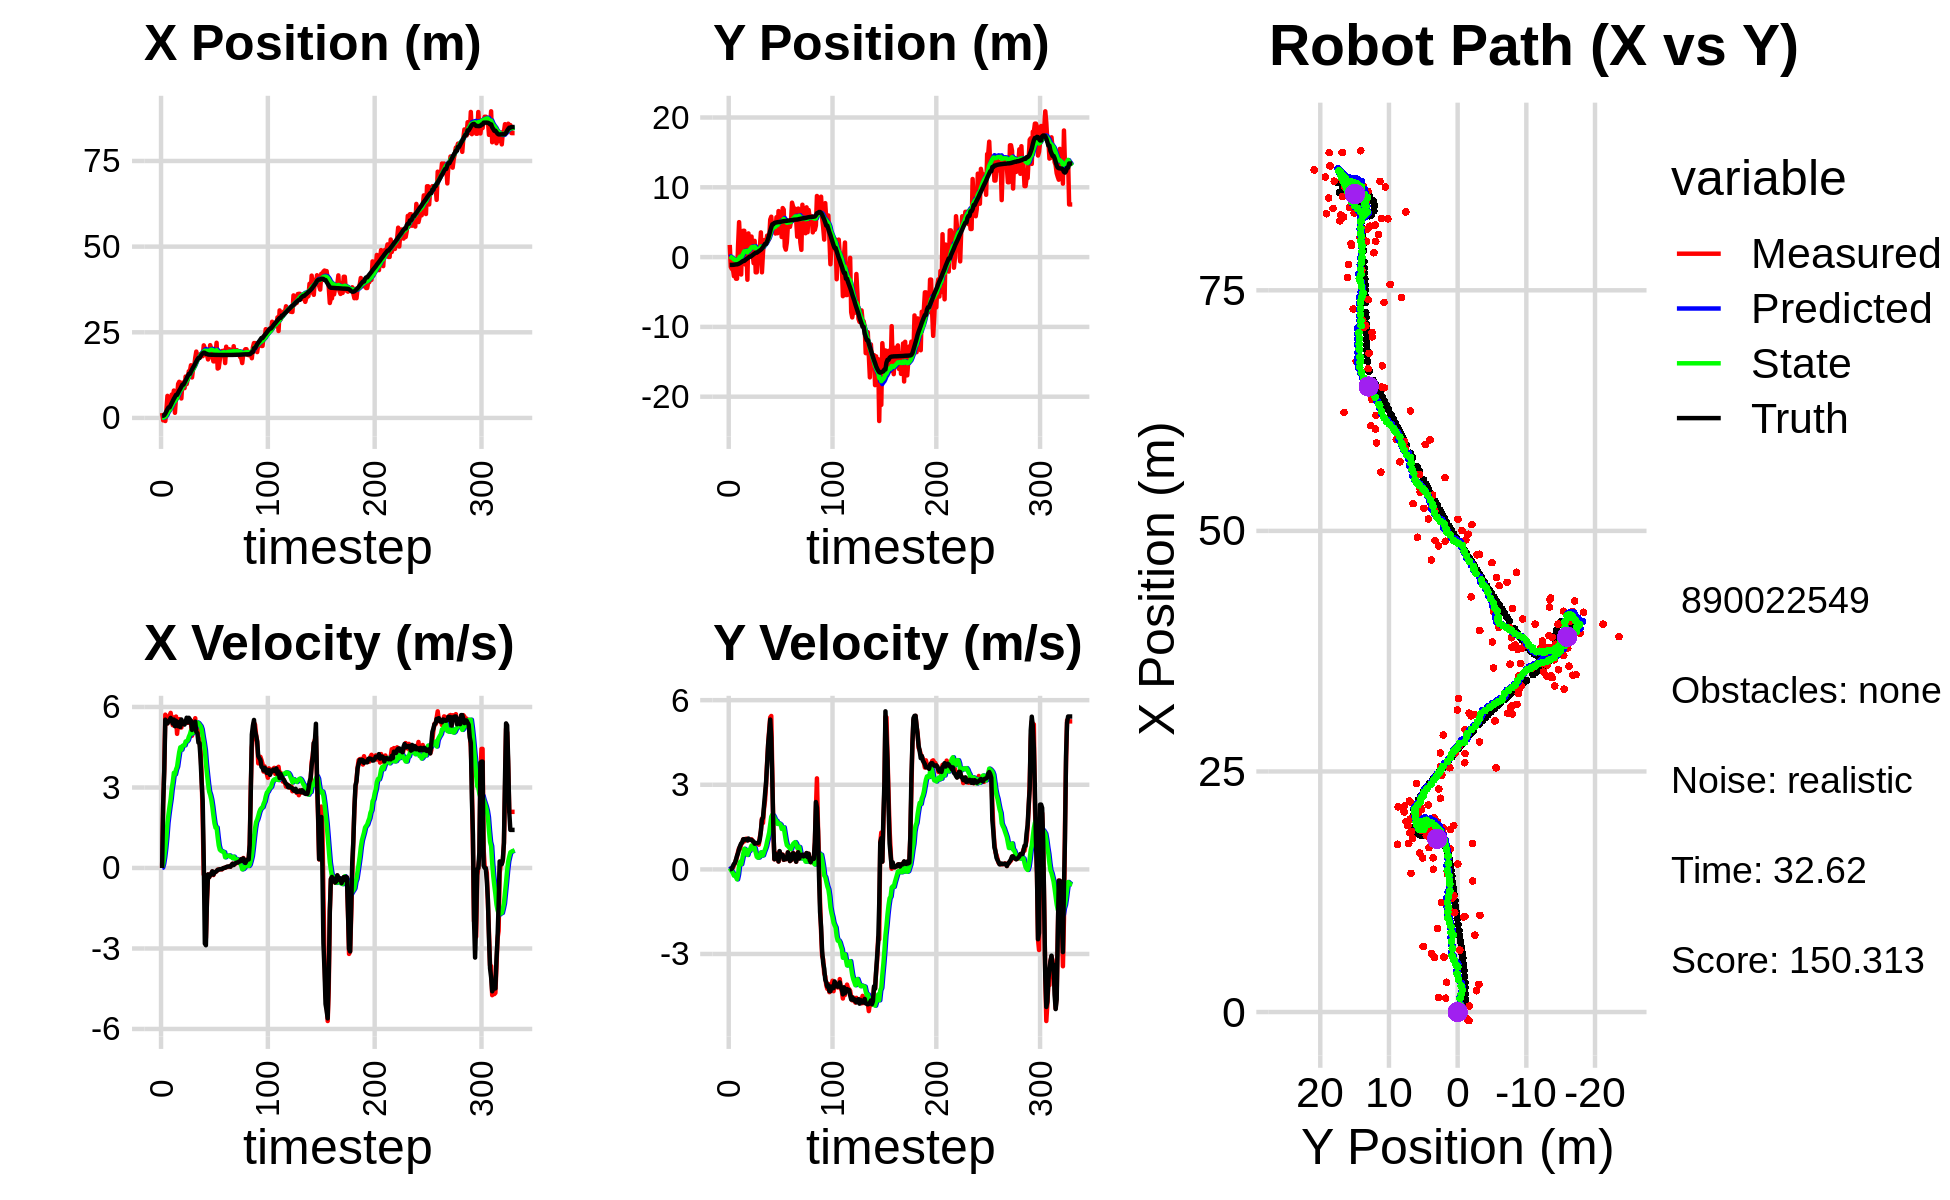

The table this chart was drawn from, first rows:
0.000000000000000000e+00, 0.000000000000000000e+00, 0.000000000000000000e+00, -0.000000000000000000e+00, 0.000000000000000000e+00, 0.000000000000000000e+00, 0.000000000000000000e+00, 0.000000000000000000e+00, 0.000000000000000000e+00, 0.000000000000000000e+00, 0.000000000000000000e+00, 0.000000000000000000e+00, 6.248891945669899917e-01, -1.116632222692360621e+00, 0.000000000000000000e+00, 0.000000000000000000e+00, 0.000000000000000000e+00, 4.766769707202911377e-04
1.439657627873118351e+00, 1.742796658799611098e+00, 0.000000000000000000e+00, -0.000000000000000000e+00, 0.000000000000000000e+00, 0.000000000000000000e+00, 0.000000000000000000e+00, 0.000000000000000000e+00, 7.434096913015464381e-02, 1.067028772485749122e-01, 1.461323227683497365e-02, 4.096458316214152823e-02, 6.248891945669899917e-01, -1.116632222692360621e+00, 0.000000000000000000e+00, 0.000000000000000000e+00, 0.000000000000000000e+00, 1.880144395727256779e-06
-7.110378146855778070e-01, -1.412052525318927554e+00, 2.407998416007068432e+00, 2.755315641915941343e-03, 7.580229235783814135e-02, 1.107993355647890615e-01, 1.461323227683497365e-02, 4.096458316214152823e-02, 8.259489050273569055e-02, 1.610925611096060417e-02, 1.596875620806390561e-01, -1.451407150318808487e-02, 6.394727819347312270e-01, -1.116630506814912716e+00, 2.399999999999999911e+00, 5.000000000000000104e-03, 2.400000095367431641e+00, -1.144234323874115944e-03
6.334662437840224980e-01, -1.699032349137166609e+00, 3.687824783031107057e+00, 3.594582532229666227e-02, 9.856364671079959061e-02, 1.465784896064179638e-02, 1.596875620806390561e-01, -1.451407150318808487e-02, 2.263032935172458182e-01, -8.934070985083203409e-02, 4.168956734737425673e-01, -7.635004943680806511e-02, 8.159292341026896933e-01, -1.116317493759272139e+00, 3.600000000000000089e+00, 2.199999999999999872e-02, 3.599999904632568359e+00, -9.746853262186050415e-03
-9.020101433903370269e-01, -1.643009240320937092e+00, 5.713728808923888458e+00, 5.569263991326126040e-02, 2.679928608646200971e-01, -9.697571479451283505e-02, 4.168956734737425673e-01, -7.635004943680806511e-02, 3.820899670088681033e-01, -1.882026159799800591e-01, 7.521960153205626831e-01, -1.303317322554911895e-01, 1.291656315406720212e+00, -1.111555989484099172e+00, 5.527000000000000135e+00, 1.120000000000000023e-01, 5.528999805450439453e+00, -9.746853262186050415e-03
2.216690182243337581e+00, -2.728781159951825686e+00, 5.512155423551230449e+00, 1.426110567910373605e-01, 4.573095685409243605e-01, -2.012357892055291753e-01, 7.521960153205626831e-01, -1.303317322554911895e-01, 7.521151571837872973e-01, -3.499639316219476104e-01, 1.155204625202344682e+00, -2.213894272024349297e-01, 1.923042118014214541e+00, -1.096373851474951477e+00, 5.464999999999999858e+00, 1.910000000000000031e-01, 5.468999862670898438e+00, -2.586633339524269104e-02
6.441275894711986361e+00, -3.266075049283665432e-01, 5.384764656433641328e+00, 2.136116499308424732e-01, 8.676356197040218099e-01, -3.721028743421910812e-01, 1.155204625202344682e+00, -2.213894272024349297e-01, 1.406869663874512622e+00, -3.471967514290427714e-01, 1.681180255503971210e+00, -1.870079616497147268e-01, 2.544750034747369494e+00, -1.072153189253629790e+00, 5.391000000000000014e+00, 2.310000000000000109e-01, 5.395999908447265625e+00, -3.964884579181671143e-02
2.879183083485304717e+00, -3.095891968863051513e+00, 5.553945169947929195e+00, 3.343508524146762140e-01, 1.574987689424909743e+00, -3.658975475940142719e-01, 1.681180255503971210e+00, -1.870079616497147268e-01, 1.840527397355162798e+00, -5.198332413115243078e-01, 2.011051822892192753e+00, -2.792598612036553685e-01, 3.064807712548566432e+00, -1.042748944079451734e+00, 5.464999999999999858e+00, 3.479999999999999760e-01, 5.477000236511230469e+00, -6.012803688645362854e-02
2.879183083485304717e+00, -3.095891968863051513e+00, 5.682374036986892030e+00, 4.479097335400093471e-01, 2.041632579644382162e+00, -5.477592274318898724e-01, 2.011051822892192753e+00, -2.792598612036553685e-01, 2.276187341840270051e+00, -6.810674600694739400e-01, 2.305413295801680640e+00, -3.529609971770060195e-01, 3.064807712548566432e+00, -1.042748944079451734e+00, 5.503000000000000114e+00, 4.849999999999999867e-01, 5.524000167846679688e+00, -7.866175472736358643e-02
3.095019459326276756e+00, 1.615591688781866431e+00, 5.779766516590360226e+00, 6.299972395567673411e-01, 2.506728671420438204e+00, -7.163635597871745864e-01, 2.305413295801680640e+00, -3.529609971770060195e-01, 2.720596655653480411e+00, -5.086556361961116490e-01, 2.572353871142693649e+00, -1.808021424963024149e-01, 3.696643650207746212e+00, -9.941633513525514054e-01, 5.591000000000000192e+00, 5.779999999999999583e-01, 5.620999813079833984e+00, -1.085718348622322083e-01
6.811201632101203884e+00, 5.013167334808984243e+00, 5.522676412369351695e+00, 7.546654397450610618e-01, 2.977832042767749599e+00, -5.267358504457418933e-01, 2.572353871142693649e+00, -1.808021424963024149e-01, 3.402076635808518823e+00, -1.018029375344552401e-01, 2.953752335426410358e+00, 1.395437745482645819e-01, 4.337840855013737951e+00, -9.262481196642480263e-01, 5.498999999999999666e+00, 7.259999999999999787e-01, 5.546999931335449219e+00, -1.358073651790618896e-01
5.712546348418783282e+00, 1.990302664989021419e+00, 5.320554777823597981e+00, 7.270458218592793509e-01, 3.697451869351159992e+00, -8.784856007962878188e-02, 2.953752335426410358e+00, 1.395437745482645819e-01, 3.965278486732539243e+00, 8.439726391036757314e-02, 3.208549742122279280e+00, 2.722410382879636992e-01, 4.965530216513075246e+00, -8.422333171390534723e-01, 5.379999999999999893e+00, 8.379999999999999671e-01, 5.445000171661376953e+00, -1.358073651790618896e-01
7.992209255728012884e+00, -2.495139316727951417e+00, 5.611151251401127027e+00, 8.944872579354153919e-01, 4.286133460944767215e+00, 1.116213677391639514e-01, 3.208549742122279280e+00, 2.722410382879636992e-01, 4.682869907969543277e+00, -3.683339085263309665e-02, 3.545460253791402838e+00, 1.819222223481551381e-01, 5.592677890576582378e+00, -7.434098284024989178e-01, 5.532000000000000028e+00, 9.210000000000000409e-01, 5.607999801635742188e+00, -1.580823063850402832e-01
1.498446762618039330e+00, 2.769461138492645524e+00, 5.327947832595323341e+00, 9.328729959257612281e-01, 5.037415933348683872e+00, -1.864116861781758144e-02, 3.545460253791402838e+00, 1.819222223481551381e-01, 4.866423846341085380e+00, 2.119880344288934959e-01, 3.491201660262762463e+00, 3.543193810092983842e-01, 6.107871830036082805e+00, -6.535699532117310584e-01, 5.283999999999999808e+00, 9.589999999999999636e-01, 5.369999885559082031e+00, -1.733334660530090332e-01
6.091783106274437642e+00, 3.769738509285280426e+00, 5.643445551432916041e+00, 1.064693222734572897e+00, 5.215544012367361759e+00, 2.474199725298233399e-01, 3.491201660262762463e+00, 3.543193810092983842e-01, 5.392337363960677976e+00, 5.274942090665701855e-01, 3.672490880587754969e+00, 5.577687874287555747e-01, 6.726424991520298491e+00, -5.377814042770884262e-01, 5.487000000000000099e+00, 1.066999999999999948e+00, 5.589000225067138672e+00, -1.864684522151947021e-01
6.091783106274437642e+00, 3.769738509285280426e+00, 4.999129147962889874e+00, 9.940412498345375658e-01, 5.759586452019453517e+00, 5.832710878094456985e-01, 3.672490880587754969e+00, 5.577687874287555747e-01, 5.853099020872003955e+00, 8.268704231299269791e-01, 3.773359786626958368e+00, 7.299662785200731197e-01, 6.726424991520298491e+00, -5.377814042770884262e-01, 5.411999999999999922e+00, 1.074000000000000066e+00, 5.518000125885009766e+00, -1.962826997041702271e-01
9.925141393785622768e+00, -1.064014123858827654e+00, 5.378602002284283756e+00, 1.075112536284704490e+00, 6.230434999534700147e+00, 8.998670509819343133e-01, 3.773359786626958368e+00, 7.299662785200731197e-01, 6.592082318325191537e+00, 7.795634664531423397e-01, 4.053554810987007428e+00, 6.548119771977688464e-01, 7.349675952748484953e+00, -4.146572812662973617e-01, 5.282000000000000028e+00, 1.052999999999999936e+00, 5.386000156402587891e+00, -1.972868889570236206e-01
1.054152566133180713e+01, 1.135211600062730142e+00, 5.547004220330261859e+00, 1.089564958830509633e+00, 6.997437799423892102e+00, 8.450446641729192354e-01, 4.053554810987007428e+00, 6.548119771977688464e-01, 7.342558432642340094e+00, 8.864741642620682649e-01, 4.318546488261538308e+00, 6.894032822624621692e-01, 7.958823978596460513e+00, -2.931784259231133283e-01, 5.437999999999999723e+00, 1.068999999999999950e+00, 5.541999816894531250e+00, -1.939547806978225708e-01
1.005597871535495003e+01, -3.246210919673304662e+00, 5.387060420591681442e+00, 1.058148152090278682e+00, 7.774413081468494191e+00, 9.554144924883144485e-01, 4.318546488261538308e+00, 6.894032822624621692e-01, 8.002354147889546354e+00, 6.788645096274414925e-01, 4.495344739765514852e+00, 5.115156497503671185e-01, 8.475700199618161790e+00, -1.911564924504894070e-01, 5.251999999999999780e+00, 1.024000000000000021e+00, 5.350999832153320312e+00, -1.939547806978225708e-01
5.676529705294880657e+00, 3.394294573898372303e+00, 5.234050485615834525e+00, 1.032928323289109995e+00, 8.451888621866098461e+00, 7.300160746024781933e-01, 4.495344739765514852e+00, 5.115156497503671185e-01, 8.279005323855695764e+00, 9.418649487601629122e-01, 4.407751374626671215e+00, 6.594022490978175277e-01, 9.089483082059162555e+00, -7.068531396019792079e-02, 5.533999999999999808e+00, 1.094999999999999973e+00, 5.642000198364257812e+00, -1.948440670967102051e-01
1.032080179388630548e+01, 4.304231540543305701e-01, 5.454350944926098066e+00, 1.068372942787211954e+00, 8.719780461318363152e+00, 1.007805173669944709e+00, 4.407751374626671215e+00, 6.594022490978175277e-01, 8.895099851033418048e+00, 9.868181796844462950e-01, 4.549599555105447557e+00, 6.517201140447070884e-01, 9.719362079427092738e+00, 5.321927189634720334e-02, 5.426999999999999602e+00, 1.056999999999999940e+00, 5.527999877929687500e+00, -1.934264302253723145e-01
8.698354780385097129e+00, 2.940482928422429865e+00, 5.403679125966127650e+00, 1.056545486801140799e+00, 9.350059806543962182e+00, 1.051990191088917115e+00, 4.549599555105447557e+00, 6.517201140447070884e-01, 9.344123561747441187e+00, 1.203776177939561265e+00, 4.571082300378554564e+00, 7.571169477970925987e-01, 9.719362079427092738e+00, 5.321927189634720334e-02, 5.371999999999999886e+00, 1.048000000000000043e+00, 5.473000049591064453e+00, -1.930874139070510864e-01
8.698354780385097129e+00, 2.940482928422429865e+00, 5.442527873730488963e+00, 1.066305015452567284e+00, 9.801231791785296465e+00, 1.279487872719270447e+00, 4.571082300378554564e+00, 7.571169477970925987e-01, 9.761730439950769167e+00, 1.410722375259806816e+00, 4.571886344253765166e+00, 8.472886118510987163e-01, 1.033843976217657357e+01, 1.738813656921976702e-01, 5.344000000000000306e+00, 1.046000000000000041e+00, 5.446000099182128906e+00, -1.934702992439270020e-01
1.207681137283862505e+01, 5.623949299685941927e-01, 5.442961841969344405e+00, 1.021573085936646752e+00, 1.021891907437614577e+01, 1.495451236444916621e+00, 4.571886344253765166e+00, 8.472886118510987163e-01, 1.040482523094450862e+01, 1.438142895025249723e+00, 4.714489017539879256e+00, 8.125163824113248445e-01, 1.095254689415567739e+01, 2.942114604943101286e-01, 5.448999999999999844e+00, 1.006000000000000005e+00, 5.540999889373779297e+00, -1.855285763740539551e-01
9.873430073129116025e+00, -8.666458587147264359e-01, 5.509860181618183361e+00, 9.490641046806507219e-01, 1.087627413269849619e+01, 1.519394533266382297e+00, 4.714489017539879256e+00, 8.125163824113248445e-01, 1.084034360759544136e+01, 1.358263250027676783e+00, 4.715299017706908735e+00, 7.099012211446412701e-01, 1.158104687871196603e+01, 4.125160706671529010e-01, 5.599999999999999645e+00, 9.859999999999999876e-01, 5.685999870300292969e+00, -1.705745011568069458e-01
1.139890730390272466e+01, 2.327564313091219361e+00, 5.411311534720311123e+00, 9.320892667986211411e-01, 1.131187350936613178e+01, 1.429253372142140988e+00, 4.715299017706908735e+00, 7.099012211446412701e-01, 1.135389151861990698e+01, 1.502712726761764372e+00, 4.762139078840091244e+00, 7.606392617123562960e-01, 1.221815854280641567e+01, 5.229167475926822517e-01, 5.423000000000000043e+00, 9.110000000000000320e-01, 5.499000072479248047e+00, -1.705745011568069458e-01
1.362630283780338658e+01, -2.181904720086973004e+00, 5.413403817417245634e+00, 9.078427135714708385e-01, 1.183010542650391628e+01, 1.578776652933000069e+00, 4.762139078840091244e+00, 7.606392617123562960e-01, 1.200009224338707270e+01, 1.321630810695783254e+00, 4.887936013874956132e+00, 5.965470504164887000e-01, 1.285144597257648158e+01, 6.292284264463672283e-01, 5.596000000000000085e+00, 9.360000000000000542e-01, 5.673999786376953125e+00, -1.661565899848937988e-01
1.362630283780338658e+01, -2.181904720086973004e+00, 5.495109456929998970e+00, 9.164137501400682062e-01, 1.248888584477456831e+01, 1.381285515737432190e+00, 4.887936013874956132e+00, 5.965470504164887000e-01, 1.260640492422573722e+01, 1.146052577432041364e+00, 4.979471719326860502e+00, 4.493057524947170478e-01, 1.285144597257648158e+01, 6.292284264463672283e-01, 5.538000000000000256e+00, 9.260000000000000453e-01, 5.614999771118164062e+00, -1.652482151985168457e-01
1.537432402308657586e+01, -1.559273997711272709e-02, 5.458437104394517014e+00, 9.234489078589523947e-01, 1.310435209615842389e+01, 1.190983152681513113e+00, 4.979471719326860502e+00, 4.493057524947170478e-01, 1.330169056111729198e+01, 1.128301751271114872e+00, 5.117244047536762430e+00, 4.156159455703771211e-01, 1.349046498536482197e+01, 7.361076608815526612e-01, 5.480000000000000426e+00, 9.379999999999999449e-01, 5.559999942779541016e+00, -1.675913929939270020e-01
1.181834012269494849e+01, 8.348723258194404861e-01, 4.928870509145991008e+00, 8.753695929098623818e-01, 1.381341496587096884e+01, 1.169863345828152656e+00, 5.117244047536762430e+00, 4.156159455703771211e-01, 1.365177138759384512e+01, 1.167643267181366795e+00, 5.010417208980524784e+00, 4.206658950568507027e-01, 1.412141781987950395e+01, 8.433384431495464240e-01, 5.142999999999999794e+00, 9.529999999999999583e-01, 5.230000019073486328e+00, -1.757677197456359863e-01
1.434271094185234396e+01, 1.481361164663268948e+00, 5.470217616949144990e+00, 1.141254230864264141e+00, 1.415281310849189822e+01, 1.209709856687051888e+00, 5.010417208980524784e+00, 4.206658950568507027e-01, 1.419058924265709010e+01, 1.262069885293999549e+00, 5.047591828309943907e+00, 4.644671503226610043e-01, 1.471579533818615992e+01, 9.505893720962642623e-01, 5.354000000000000092e+00, 1.080000000000000071e+00, 5.461999893188476562e+00, -2.056801766157150269e-01
1.484304991299505083e+01, 3.540392114211633245e+00, 5.339824336818468353e+00, 1.354752788713071698e+00, 1.469534842548808484e+01, 1.308516600326265600e+00, 5.047591828309943907e+00, 4.644671503226610043e-01, 1.472141142564209204e+01, 1.506145043273940720e+00, 5.072503317456027006e+00, 6.039331138332763027e-01, 1.522952252627854541e+01, 1.058241798249465848e+00, 5.405000000000000249e+00, 1.370000000000000107e+00, 5.576000213623046875e+00, -2.484648972749710083e-01
1.753282934406875171e+01, -2.182471798173165389e+00, 5.581850720113902931e+00, 1.803579939190174564e+00, 1.522866175738769456e+01, 1.566538354657268428e+00, 5.072503317456027006e+00, 6.039331138332763027e-01, 1.543011740472564242e+01, 1.358915502555321009e+00, 5.213636418010007212e+00, 4.874964170612815506e-01, 1.585581761571000925e+01, 1.220724775100068493e+00, 5.455000000000000071e+00, 1.762000000000000011e+00, 5.732999801635742188e+00, -3.125260770320892334e-01
1.936976820193041959e+01, 5.682099597043980266e-01, 5.095603446730108566e+00, 1.646466130216251322e+00, 1.595148104652664323e+01, 1.407665144261449175e+00, 5.213636418010007212e+00, 4.874964170612815506e-01, 1.620610439496011068e+01, 1.402159789311238969e+00, 5.369611080636643941e+00, 5.002327681503486723e-01, 1.646297436892560384e+01, 1.420321895171786641e+00, 5.070999999999999730e+00, 1.832000000000000073e+00, 5.392000198364257812e+00, -3.125260770320892334e-01
1.791026365716824742e+01, 2.430059744627857565e+00, 5.316426971998796880e+00, 2.142761491220609216e+00, 1.674306550302377516e+01, 1.452183066126273792e+00, 5.369611080636643941e+00, 5.002327681503486723e-01, 1.682935628761784486e+01, 1.596282058867152687e+00, 5.422078121320470956e+00, 6.156973218822880956e-01, 1.704379063849957276e+01, 1.658879710461912182e+00, 5.025000000000000355e+00, 2.254999999999999893e+00, 5.507999897003173828e+00, -3.831289708614349365e-01
1.749320059448306708e+01, 1.995544327676040508e+00, 4.885452475784369142e+00, 2.446968035423862986e+00, 1.737156409974989302e+01, 1.657851791055381607e+00, 5.422078121320470956e+00, 6.156973218822880956e-01, 1.735367855363306333e+01, 1.765679966087208452e+00, 5.395102394018306491e+00, 7.105206621084207974e-01, 1.750580197553582451e+01, 1.891343308779968702e+00, 4.671999999999999709e+00, 2.676000000000000156e+00, 5.383999824523925781e+00, -4.643419682979583740e-01
1.749320059448306708e+01, 1.995544327676040508e+00, 4.768624957924359364e+00, 3.009740241666449378e+00, 1.789318879303489496e+01, 1.836732032298050488e+00, 5.395102394018306491e+00, 7.105206621084207974e-01, 1.783099343066518117e+01, 1.953453243626144475e+00, 5.337741269479571393e+00, 8.175887891232422877e-01, 1.750580197553582451e+01, 1.891343308779968702e+00, 4.653999999999999915e+00, 3.099000000000000199e+00, 5.591000080108642578e+00, -5.630129575729370117e-01
1.860360097821525471e+01, 3.076914025253332241e+00, 4.345454676581836040e+00, 3.799079593821097500e+00, 1.836476755761313839e+01, 2.035212122538468726e+00, 5.337741269479571393e+00, 8.175887891232422877e-01, 1.833276603545219530e+01, 2.245059220682211976e+00, 5.288524218314788250e+00, 9.938890382986979022e-01, 1.804044896302438872e+01, 2.239574862915241216e+00, 4.049000000000000377e+00, 3.742999999999999883e+00, 5.513999938964843750e+00, -7.184136509895324707e-01
1.875391851365695217e+01, 2.390250338379316997e+00, 3.452714727394644356e+00, 4.429245870594612278e+00, 1.886161845728367581e+01, 2.344448124512081844e+00, 5.288524218314788250e+00, 9.938890382986979022e-01, 1.876052441182524433e+01, 2.505259212857787077e+00, 5.171238872139601206e+00, 1.145122013193772492e+00, 1.851028996656336290e+01, 2.662365867840212896e+00, 3.193999999999999950e+00, 4.453999999999999737e+00, 5.480999946594238281e+00, -9.086644649505615234e-01
1.802686452860981703e+01, 2.633590711735022794e+00, 1.807549778166005261e+00, 4.957770897900378948e+00, 1.927764829903920329e+01, 2.619771414177164193e+00, 5.171238872139601206e+00, 1.145122013193772492e+00, 1.901211887500384279e+01, 2.795580355204394518e+00, 4.906062091195625641e+00, 1.311250389775855174e+00, 1.888413602106073341e+01, 3.165875627407707782e+00, 2.499000000000000110e+00, 4.854000000000000092e+00, 5.460000038146972656e+00, -1.221184015274047852e+00
2.118291074042432598e+01, 5.370851709566411891e+00, -2.439735370253535429e-01, 5.389480652848511966e+00, 1.950272508412340500e+01, 2.926705394181980058e+00, 4.906062091195625641e+00, 1.311250389775855174e+00, 1.937026849961112163e+01, 3.284901796987313105e+00, 4.671637411109328397e+00, 1.597933154890685659e+00, 1.907184964364183699e+01, 3.750594331313114260e+00, 2.290000000000000091e-01, 5.314000000000000057e+00, 5.318999767303466797e+00, -1.616033911705017090e+00
2.039636748982050563e+01, 5.786184026855352158e+00, -2.462798723883792285e-01, 5.440428595685097513e+00, 1.983743224072205535e+01, 3.444695112476381826e+00, 4.671637411109328397e+00, 1.597933154890685659e+00, 1.963125032697385564e+01, 3.784833333750494688e+00, 4.397875391877054341e+00, 1.869734430468423358e+00, 1.899895840833368865e+01, 4.257231905131861005e+00, -2.815999999999999837e+00, 4.671000000000000263e+00, 5.453999996185302734e+00, -1.616033911705017090e+00
1.841825440469537867e+01, 4.011531008487894567e+00, -2.609095208487104856e+00, 3.440602390485302919e+00, 2.007103786616156071e+01, 3.971806776797337069e+00, 4.397875391877054341e+00, 1.869734430468423358e+00, 1.959057766398513323e+01, 4.046566789587708435e+00, 3.890931117627389746e+00, 1.939671122659902158e+00, 1.868095380026474572e+01, 4.696747495077278955e+00, -2.879000000000000004e+00, 3.130999999999999783e+00, 4.254000186920166016e+00, -2.219604253768920898e+00
1.841825440469537867e+01, 4.011531008487894567e+00, -1.224464574681706219e+00, 1.404085338156124463e+00, 1.997967077574787353e+01, 4.240533901853698495e+00, 3.890931117627389746e+00, 1.939671122659902158e+00, 1.960187093332237751e+01, 4.199956547559236419e+00, 3.503901006817536246e+00, 1.906162123506536910e+00, 1.868095380026474572e+01, 4.696747495077278955e+00, -1.149999999999999911e+00, 1.453999999999999959e+00, 1.853999972343444824e+00, -2.287966012954711914e+00
1.707526630134326950e+01, 4.166626585552097417e+00, -2.451049373988402058e-01, 3.569489714474846087e-01, 1.995226103400413109e+01, 4.390572759909890266e+00, 3.503901006817536246e+00, 1.906162123506536910e+00, 1.954329606817146470e+01, 4.303924973149761968e+00, 3.137557725920221419e+00, 1.828911189273209503e+00, 1.850676709407519738e+01, 4.897845460543345020e+00, -2.399999999999999911e-01, 3.609999999999999876e-01, 4.339999854564666748e-01, -2.172517538070678711e+00
1.828479528402596799e+01, 3.377937032662800654e+00, -3.528769338852458248e-01, 5.812726376316246224e-01, 1.985705184076348573e+01, 4.486816092077082985e+00, 3.137557725920221419e+00, 1.828911189273209503e+00, 1.956063161363647396e+01, 4.352006019255865610e+00, 2.849276369783228180e+00, 1.725047276244249916e+00, 1.848116856801995311e+01, 4.934728338164343420e+00, -3.439999999999999725e-01, 5.510000000000000453e-01, 6.489999890327453613e-01, -2.116402864456176758e+00
2.124105507088737710e+01, 5.715736462855673494e+00, -2.780234290308130074e-01, 5.169835466094894194e-01, 1.984555925061479797e+01, 4.524510746880290313e+00, 2.849276369783228180e+00, 1.725047276244249916e+00, 1.979374589990519340e+01, 4.552622179054679918e+00, 2.724813174084608658e+00, 1.726081586841477167e+00, 1.846052151886187431e+01, 4.968610002491954170e+00, -2.670000000000000151e-01, 4.959999999999999964e-01, 5.630000233650207520e-01, -2.064209222793579102e+00
2.017498463329917868e+01, 3.420663429278950840e+00, -2.086127871813463763e-01, 4.477909032249260401e-01, 2.006622721731365289e+01, 4.725230337738827835e+00, 2.724813174084608658e+00, 1.726081586841477167e+00, 1.992613170335150485e+01, 4.575325178190640329e+00, 2.550783245846471203e+00, 1.612114107659371021e+00, 1.844269734618067247e+01, 5.002103997566631932e+00, -2.079999999999999905e-01, 4.470000000000000084e-01, 4.930000007152557373e-01, -2.006769895553588867e+00
1.804856368838879277e+01, 6.594979001062569068e+00, -1.300662746664282832e-01, 2.791894753860473255e-01, 2.018121002793615304e+01, 4.736536588956577809e+00, 2.550783245846471203e+00, 1.612114107659371021e+00, 1.988302643278933957e+01, 4.805664927483046966e+00, 2.285211964134628460e+00, 1.637660702677680158e+00, 1.843425732834816344e+01, 5.020027353321010466e+00, -1.250000000000000000e-01, 2.819999999999999729e-01, 3.079999983310699463e-01, -2.006769895553588867e+00
1.651456648102778146e+01, 5.524101240597185658e+00, -2.647955575850690080e-01, 6.241532475875669617e-01, 2.011154762920280348e+01, 4.969430997750815315e+00, 2.285211964134628460e+00, 1.637660702677680158e+00, 1.970835512411768420e+01, 4.961873444448934301e+00, 1.957747457034449079e+00, 1.618578725599537194e+00, 1.843425732834816344e+01, 5.020027353321010466e+00, -2.469999999999999973e-01, 6.490000000000000213e-01, 6.949999928474426270e-01, -1.972029566764831543e+00
1.651456648102778146e+01, 5.524101240597185658e+00, -1.722519158967630304e-01, 5.033421133292907967e-01, 1.990412986982112997e+01, 5.123731317008887842e+00, 1.957747457034449079e+00, 1.618578725599537194e+00, 1.953799527747617759e+01, 5.100710865757041468e+00, 1.665841888771191659e+00, 1.588162093047392975e+00, 1.841941434150760415e+01, 5.056772423725699461e+00, -1.580000000000000016e-01, 5.080000000000000071e-01, 5.320000052452087402e-01, -1.900520205497741699e+00
1.859128765710846309e+01, 2.883589221433416228e+00, -1.552099577100325423e-01, 5.318137749417030102e-01, 1.970457946635329805e+01, 5.259527075061781076e+00, 1.665841888771191659e+00, 1.588162093047392975e+00, 1.952759557676471047e+01, 5.044766409378507177e+00, 1.501446973254640938e+00, 1.435762747518710913e+00, 1.840692502221902416e+01, 5.093523217603957320e+00, -1.469999999999999918e-01, 5.220000000000000195e-01, 5.419999957084655762e-01, -1.854759573936462402e+00
2.194299560742160438e+01, 7.023564054398350187e+00, -1.227989925131218324e-01, 5.237980470541734324e-01, 1.967774027409017634e+01, 5.188342684130378579e+00, 1.501446973254640938e+00, 1.435762747518710913e+00, 1.976826177027399822e+01, 5.275118699582590942e+00, 1.510318373434350159e+00, 1.478525725411999003e+00, 1.839861470451707959e+01, 5.123039437368883675e+00, -1.160000000000000059e-01, 5.150000000000000133e-01, 5.279999971389770508e-01, -1.801077127456665039e+00
1.441375547606792296e+01, 6.793794823642262948e+00, -6.428938232674703823e-02, 3.369211654405703804e-01, 1.991929360761743339e+01, 5.422971272123790598e+00, 1.510318373434350159e+00, 1.478525725411999003e+00, 1.941995081562758330e+01, 5.466710447393947625e+00, 1.151357390621036592e+00, 1.490495285159212813e+00, 1.839145451787810970e+01, 5.153814508164901831e+00, -7.000000000000000666e-02, 3.439999999999999725e-01, 3.510000109672546387e-01, -1.759344100952148438e+00
1.461003166430379707e+01, 1.508188440125943108e+00, -5.558302285882106564e-02, 3.587192935304557295e-01, 1.953508655468968769e+01, 5.615759975909869084e+00, 1.151357390621036592e+00, 1.490495285159212813e+00, 1.909859284150012471e+01, 5.276281168176552683e+00, 8.425635947564091843e-01, 1.257142740809137349e+00, 1.838874226765858566e+01, 5.168297006849808639e+00, -6.099999999999999867e-02, 3.669999999999999929e-01, 3.720000088214874268e-01, -1.724522352218627930e+00
1.696604984964368157e+01, 1.072646333208606251e+00, -5.680799096016501959e-02, 3.666249393429830139e-01, 1.918284920097576673e+01, 5.401995442257466529e+00, 8.425635947564091843e-01, 1.257142740809137349e+00, 1.896836652131218770e+01, 5.058031723487907527e+00, 6.818146144650103491e-01, 1.024305497422709932e+00, 1.838634663774320543e+01, 5.184013081665117539e+00, -4.700000000000000011e-02, 3.609999999999999876e-01, 3.639999926090240479e-01, -1.724522352218627930e+00
1.915877371965926201e+01, 2.104256107579485224e+00, -4.477057911642539495e-02, 3.743322031319630816e-01, 1.903654798275868743e+01, 5.160462273230178809e+00, 6.818146144650103491e-01, 1.024305497422709932e+00, 1.900911159611386125e+01, 4.916673254404673621e+00, 6.432540453243731360e-01, 8.590124412594219994e-01, 1.838465291233006482e+01, 5.198252392895510887e+00, -4.399999999999999745e-02, 3.860000000000000098e-01, 3.889999985694885254e-01, -1.689832091331481934e+00
1.953130692236460675e+01, 4.498151136587652310e+00, -5.362726073295936979e-02, 6.036225015846621300e-01, 1.907343700064629743e+01, 5.002574498530615976e+00, 6.432540453243731360e-01, 8.590124412594219994e-01, 1.907308960434964007e+01, 4.955556945040529016e+00, 6.225271308644684254e-01, 8.253053698000820670e-01, 1.838185483204602377e+01, 5.233838750411124785e+00, -4.200000000000000261e-02, 6.039999999999999813e-01, 6.050000190734863281e-01, -1.659406065940856934e+00
1.953130692236460675e+01, 4.498151136587652310e+00, -1.717972020726568280e-02, 5.117117177825268870e-01, 1.913534231743608771e+01, 5.038087482020537244e+00, 6.225271308644684254e-01, 8.253053698000820670e-01, 1.913316793493949319e+01, 4.985918443494590235e+00, 6.023390100804230096e-01, 7.874798978769578239e-01, 1.838185483204602377e+01, 5.233838750411124785e+00, -8.999999999999999320e-03, 5.390000000000000346e-01, 5.389999747276306152e-01, -1.604356765747070312e+00
1.966906791880196792e+01, 4.330897285425224119e+00, 1.884526356159553538e-03, 2.959940047006252017e-01, 1.919340183594753668e+01, 5.064666433282286384e+00, 6.023390100804230096e-01, 7.874798978769578239e-01, 1.919928870616446659e+01, 4.990779161592945101e+00, 5.883529651434767915e-01, 7.332414071436836878e-01, 1.838070088557776316e+01, 5.271605206571936542e+00, 1.000000000000000021e-03, 2.959999999999999853e-01, 2.960000038146972656e-01, -1.564429640769958496e+00
1.601719146964382645e+01, 5.097855581705795558e+00, 1.091382066623165260e-02, 3.238161347685539759e-01, 1.925812400267881586e+01, 5.064103302307313648e+00, 5.883529651434767915e-01, 7.332414071436836878e-01, 1.898185550637051477e+01, 5.047723682148948399e+00, 3.983953784436095047e-01, 7.169932506873267775e-01, 1.838077908719662901e+01, 5.279585077101514479e+00, 8.999999999999999320e-03, 3.310000000000000164e-01, 3.310000002384185791e-01, -1.537105321884155273e+00
... 271 more rows
